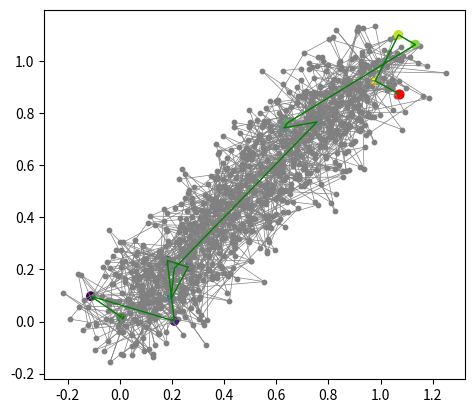

Write Python code to recreate this figure. (Note: this script raises an exception after producing the figure.)
"""
Implementation of Dijkstra shortest path
algorithm in python.
See https://en.wikipedia.org/wiki/Dijkstra%27s_algorithm.
"""
import sys
import math
from collections import defaultdict, namedtuple
import random
from heapq import heappush, heappop
from matplotlib import pyplot as plt


Node = namedtuple('Node', ['x', 'y', 'id', 'neighbours'])


def distance(a: Node, b: Node) -> float:
    """
    returns squared euclidean distance between nodes a and b
    """
    return math.sqrt((b.x - a.x) ** 2 + (b.y - a.y) ** 2)


def connect_nodes(a: Node, b: Node):
    """
    Connects the nodes a and b.
    """
    d = distance(a, b)
    a.neighbours[b.id] = d
    b.neighbours[a.id] = d


def generate_random_graph(
    no_nodes: int, connect_probability: float = 0.5
) -> list[Node]:
    """
    Generates a graph of nodes in the euclidean plane walking
    from one node to the next and randomly connecting existing nodes.
    """
    # sanity check on connect probability
    connect_probability = max(0.0, min(abs(connect_probability), 1.0))
    delta = 1.0 / no_nodes
    sigma = 0.1
    nodes: list[Node] = list()
    while len(nodes) < no_nodes:
        node_id = len(nodes)

        if node_id == 0:
            # starts lower left corner of our [0, 1]; [0, 1] bbox
            x = random.uniform(0.0, 0.05)
            y = random.uniform(0.0, 0.05)
        else:
            x = random.gauss(min(node_id * delta, 1.0), sigma)
            y = random.gauss(min(node_id * delta, 1.0), sigma)

        node = Node(
            x=x,
            y=y,
            id=node_id,
            neighbours=dict(),
        )
        if node_id > 0:
            connect_nodes(node, nodes[-1])

        if (
            1 < node_id < no_nodes - 1
            and random.uniform(0, 1.0) <= connect_probability
        ):
            neighbour = random.choice(nodes[:-1])
            connect_nodes(node, neighbour)

        nodes.append(node)

    return nodes


def plot_graph(
    nodes: list[Node],
    shortest: list[int] = None,
    title: str = '',
    filename='imgs/results.png',
    show_edges=True,
):
    """
    plots the graph using matplotlib
    """
    fig = plt.figure()
    ax = fig.add_subplot(111)
    ax.set_title(title)

    if show_edges:
        edges = {tuple(sorted((n.id, x))) for n in nodes for x in n.neighbours}
        for edge in edges:
            from_node, to_node = [nodes[x] for x in edge]
            x = [n.x for n in (from_node, to_node)]
            y = [n.y for n in (from_node, to_node)]
            ax.plot(x, y, color='gray', linewidth=0.5)

    x, y = [n.x for n in nodes if n.neighbours], [
        n.y for n in nodes if n.neighbours
    ]
    ax.scatter(x, y, color='gray', s=10)

    if shortest:
        nodes_in_path = [nodes[idx] for idx in shortest]
        x = [n.x for n in nodes_in_path]
        y = [n.y for n in nodes_in_path]
        ax.plot(x, y, color='green', linewidth=1)

        start_node = nodes[shortest[0]]
        ax.scatter(start_node.x, start_node.y, color='green', s=40)

        on_path_nodes = [nodes[ids] for ids in shortest[1:-1]]
        ax.scatter(
            [n.x for n in on_path_nodes],
            [n.y for n in on_path_nodes],
            c=range(len(on_path_nodes)),
        )

        end_node = nodes[shortest[-1]]
        ax.scatter(end_node.x, end_node.y, color='red', s=40)
    ax.set_aspect('equal')
    plt.savefig(filename, dpi=300)


def build_shortest_path(previous: dict, index: int, target: int) -> list[int]:
    """
    builds the shortest path
    traversing our previous dict
    """
    res = [index, previous[index]]
    index = previous[index]

    while index != target:
        index = previous[index]
        res.append(index)
    return res[::-1]


def dijkstra(nodes: list[Node], src_id: int, dst_id: int) -> list[int]:
    """
    Computes the shortest path from source node to dst node
    using Dijkstra algorithm.
    """
    visited_nodes = set()
    h: list[tuple[float, Node]] = []
    previous = dict()
    distances = defaultdict(lambda: sys.maxsize)
    distances[src_id] = 0.0

    heappush(h, (0.0, nodes[src_id]))

    while h:
        _, node = heappop(h)

        if node.id in visited_nodes:
            continue

        dist = distances[node.id]

        if node.id == dst_id:
            return distances[dst_id], list(
                build_shortest_path(previous, dst_id, src_id)
            )

        for n, d in (
            (nodes[k], v)
            for k, v in node.neighbours.items()
            if k not in visited_nodes
        ):
            new_dist = dist + d
            if new_dist <= distances[n.id]:
                distances[n.id] = new_dist
                previous[n.id] = node.id

                heappush(h, (new_dist, n))

        visited_nodes.add(node.id)

    return []


def validate_solution(nodes: list[Node], path: list[int]):
    """
    Given a list of nodes and the list of indexes
    of the shortest path, validates that the path exits
    by walking from one node to the next.
    """
    for idx, node in enumerate([nodes[k] for k in path[:-1]]):
        if path[idx + 1] not in node.neighbours:
            raise Exception(
                f'next node {path[idx+1]} not in {node} neighbours'
            )


if __name__ == '__main__':
    g = generate_random_graph(1000, connect_probability=0.1)

    src = g[0]
    dst = g[-1]
    c, d = dijkstra(g, src.id, dst.id)
    validate_solution(g, d)
    print(
        f"shortest path from {src.id} to {dst.id} is {' -> '.join(str(x) for x in d)} with distance {c}"
    )
    plot_graph(g, d)
